Dataset: data (GitHub, SumitSharma2210/Image-Classification-using-pythorch). Classes: coin 1, coin 10, coin 2, coin 5.

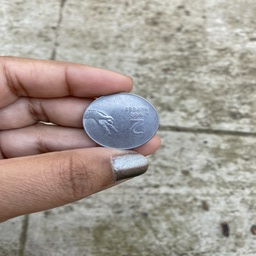
Label: coin 2

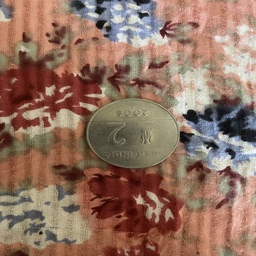
Label: coin 2

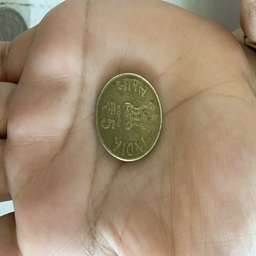
Label: coin 5

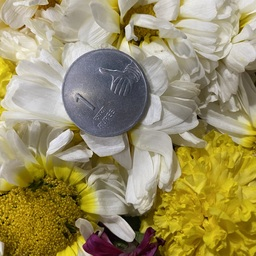
Label: coin 1

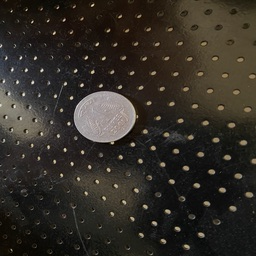
Label: coin 1

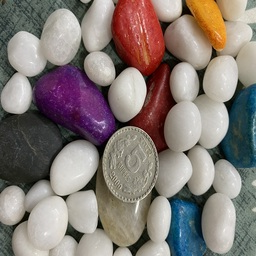
Label: coin 5
